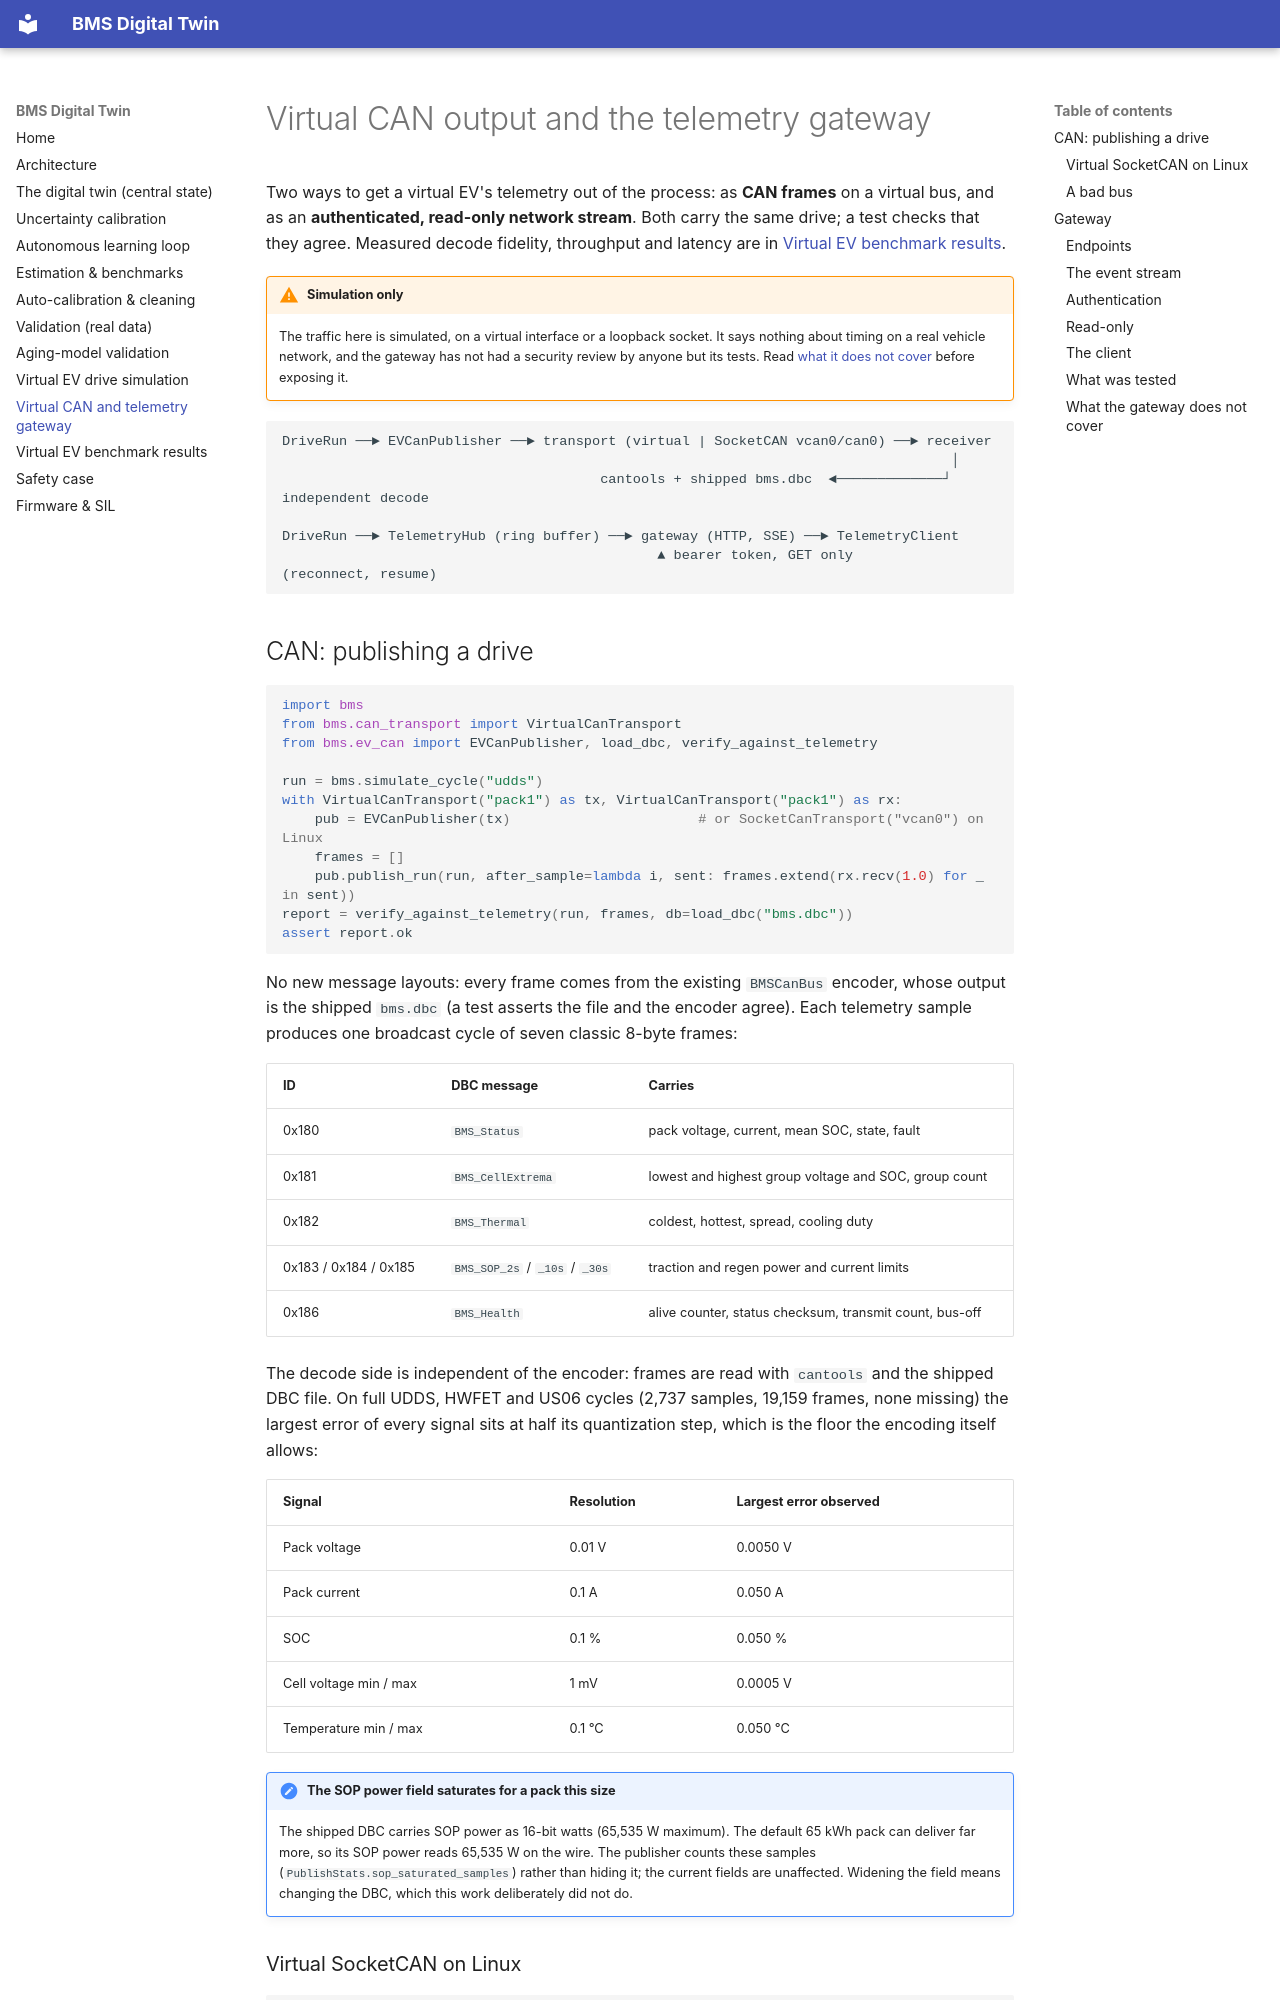

repository: crakashp2905-hub/BMS-TWIN · page: ev_gateway/index.html · generator: mkdocs

# Virtual CAN output and the telemetry gateway

Two ways to get a virtual EV's telemetry out of the process: as **CAN frames** on a virtual
bus, and as an **authenticated, read-only network stream**. Both carry the same drive; a test
checks that they agree. Measured decode fidelity, throughput and latency are in
[Virtual EV benchmark results](ev_benchmark.md).

!!! warning "Simulation only"
    The traffic here is simulated, on a virtual interface or a loopback socket. It says nothing
    about timing on a real vehicle network, and the gateway has not had a security review by anyone
    but its tests. Read [what it does not cover](#what-the-gateway-does-not-cover) before exposing it.

```
DriveRun ──► EVCanPublisher ──► transport (virtual | SocketCAN vcan0/can0) ──► receiver
                                                                                  │
                                       cantools + shipped bms.dbc  ◄─────────────┘ independent decode

DriveRun ──► TelemetryHub (ring buffer) ──► gateway (HTTP, SSE) ──► TelemetryClient
                                              ▲ bearer token, GET only          (reconnect, resume)
```

## CAN: publishing a drive

```python
import bms
from bms.can_transport import VirtualCanTransport
from bms.ev_can import EVCanPublisher, load_dbc, verify_against_telemetry

run = bms.simulate_cycle("udds")
with VirtualCanTransport("pack1") as tx, VirtualCanTransport("pack1") as rx:
    pub = EVCanPublisher(tx)                       # or SocketCanTransport("vcan0") on Linux
    frames = []
    pub.publish_run(run, after_sample=lambda i, sent: frames.extend(rx.recv(1.0) for _ in sent))
report = verify_against_telemetry(run, frames, db=load_dbc("bms.dbc"))
assert report.ok
```

No new message layouts: every frame comes from the existing `BMSCanBus` encoder, whose output is
the shipped `bms.dbc` (a test asserts the file and the encoder agree). Each telemetry sample
produces one broadcast cycle of seven classic 8-byte frames:

| ID | DBC message | Carries |
|---|---|---|
| 0x180 | `BMS_Status` | pack voltage, current, mean SOC, state, fault |
| 0x181 | `BMS_CellExtrema` | lowest and highest group voltage and SOC, group count |
| 0x182 | `BMS_Thermal` | coldest, hottest, spread, cooling duty |
| 0x183 / 0x184 / 0x185 | `BMS_SOP_2s` / `_10s` / `_30s` | traction and regen power and current limits |
| 0x186 | `BMS_Health` | alive counter, status checksum, transmit count, bus-off |

The decode side is independent of the encoder: frames are read with `cantools` and the shipped
DBC file. On full UDDS, HWFET and US06 cycles (2,737 samples, 19,159 frames, none missing) the
largest error of every signal sits at half its quantization step, which is the floor the
encoding itself allows:

| Signal | Resolution | Largest error observed |
|---|---|---|
| Pack voltage | 0.01 V | 0.0050 V |
| Pack current | 0.1 A | 0.050 A |
| SOC | 0.1 % | 0.050 % |
| Cell voltage min / max | 1 mV | 0.0005 V |
| Temperature min / max | 0.1 °C | 0.050 °C |

!!! note "The SOP power field saturates for a pack this size"
    The shipped DBC carries SOP power as 16-bit watts (65,535 W maximum). The default 65 kWh pack
    can deliver far more, so its SOP power reads 65,535 W on the wire. The publisher counts these
    samples (`PublishStats.sop_saturated_samples`) rather than hiding it; the current fields are
    unaffected. Widening the field means changing the DBC, which this work deliberately did not do.
